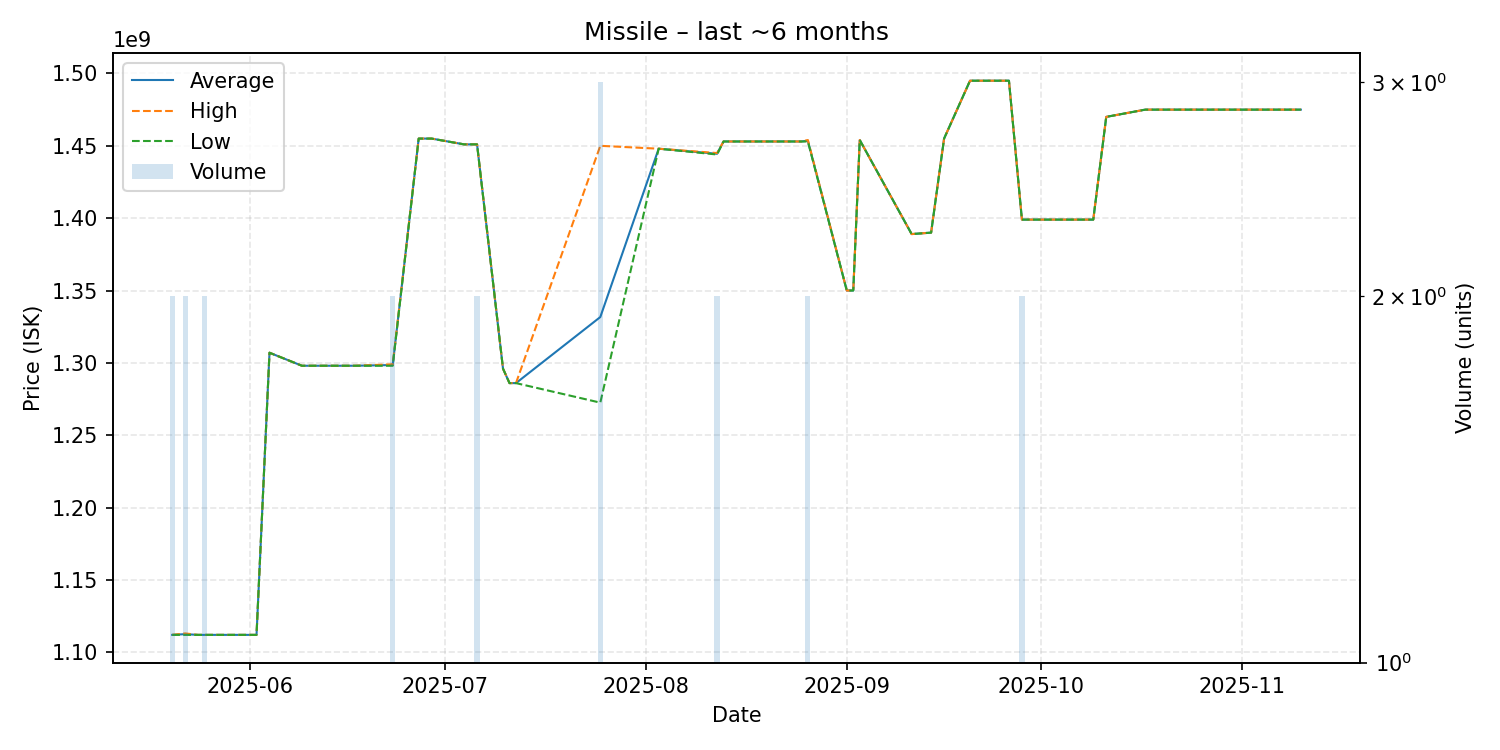

Data behind this chart, as committed beside it:
date, average, highest, lowest, order_count, volume
2025-05-20, 1112000000, 1112000000, 1112000000, 2, 2
2025-05-22, 1112500000, 1113000000, 1112000000, 2, 2
2025-05-24, 1112000000, 1112000000, 1112000000, 1, 1
2025-05-25, 1112000000, 1112000000, 1112000000, 2, 2
2025-05-28, 1112000000, 1112000000, 1112000000, 1, 1
2025-05-31, 1112000000, 1112000000, 1112000000, 1, 1
2025-06-02, 1112000000, 1112000000, 1112000000, 1, 1
2025-06-04, 1307000000, 1307000000, 1307000000, 1, 1
2025-06-09, 1298000000, 1298000000, 1298000000, 1, 1
2025-06-11, 1298000000, 1298000000, 1298000000, 1, 1
2025-06-14, 1298000000, 1298000000, 1298000000, 1, 1
2025-06-16, 1298000000, 1298000000, 1298000000, 1, 1
2025-06-17, 1298000000, 1298000000, 1298000000, 1, 1
2025-06-23, 1298500000, 1299000000, 1298000000, 2, 2
2025-06-27, 1455000000, 1455000000, 1455000000, 1, 1
2025-06-29, 1455000000, 1455000000, 1455000000, 1, 1
2025-07-04, 1451000000, 1451000000, 1451000000, 1, 1
2025-07-06, 1451000000, 1451000000, 1451000000, 2, 2
2025-07-10, 1296000000, 1296000000, 1296000000, 1, 1
2025-07-11, 1286000000, 1286000000, 1286000000, 1, 1
2025-07-12, 1286000000, 1286000000, 1286000000, 1, 1
2025-07-25, 1331666667, 1450000000, 1272500000, 3, 3
2025-08-03, 1448000000, 1448000000, 1448000000, 1, 1
2025-08-12, 1444500000, 1445000000, 1444000000, 2, 2
2025-08-13, 1453000000, 1453000000, 1453000000, 1, 1
2025-08-16, 1453000000, 1453000000, 1453000000, 1, 1
2025-08-24, 1453000000, 1453000000, 1453000000, 1, 1
2025-08-25, 1453000000, 1453000000, 1453000000, 1, 1
2025-08-26, 1453500000, 1454000000, 1453000000, 2, 2
2025-09-01, 1350000000, 1350000000, 1350000000, 1, 1
2025-09-02, 1350000000, 1350000000, 1350000000, 1, 1
2025-09-03, 1454000000, 1454000000, 1454000000, 1, 1
2025-09-11, 1389000000, 1389000000, 1389000000, 1, 1
2025-09-14, 1390000000, 1390000000, 1390000000, 1, 1
2025-09-16, 1455000000, 1455000000, 1455000000, 1, 1
2025-09-20, 1495000000, 1495000000, 1495000000, 1, 1
2025-09-21, 1495000000, 1495000000, 1495000000, 1, 1
2025-09-23, 1495000000, 1495000000, 1495000000, 1, 1
2025-09-24, 1495000000, 1495000000, 1495000000, 1, 1
2025-09-26, 1495000000, 1495000000, 1495000000, 1, 1
2025-09-28, 1399000000, 1399000000, 1399000000, 2, 2
2025-10-02, 1399000000, 1399000000, 1399000000, 1, 1
2025-10-09, 1399000000, 1399000000, 1399000000, 1, 1
2025-10-11, 1470000000, 1470000000, 1470000000, 1, 1
2025-10-17, 1475000000, 1475000000, 1475000000, 1, 1
2025-10-22, 1475000000, 1475000000, 1475000000, 1, 1
2025-10-23, 1475000000, 1475000000, 1475000000, 1, 1
2025-10-25, 1475000000, 1475000000, 1475000000, 1, 1
2025-10-27, 1475000000, 1475000000, 1475000000, 1, 1
2025-11-10, 1475000000, 1475000000, 1475000000, 1, 1
